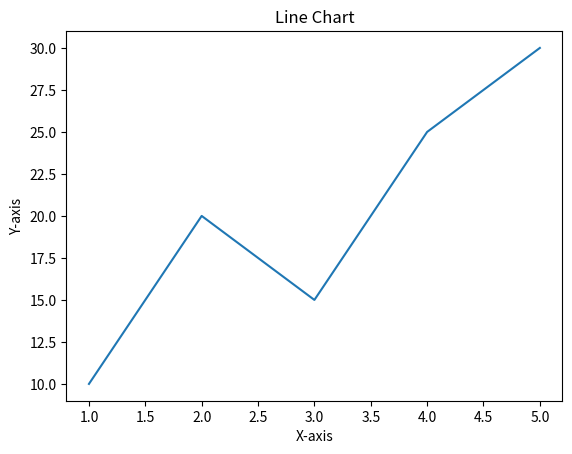

Python code for this plot:
import matplotlib.pyplot as plt

x = [1, 2, 3, 4, 5]
y = [10, 20, 15, 25, 30]

plt.plot(x, y)
plt.title("Line Chart")
plt.xlabel("X-axis")
plt.ylabel("Y-axis")

plt.show()
